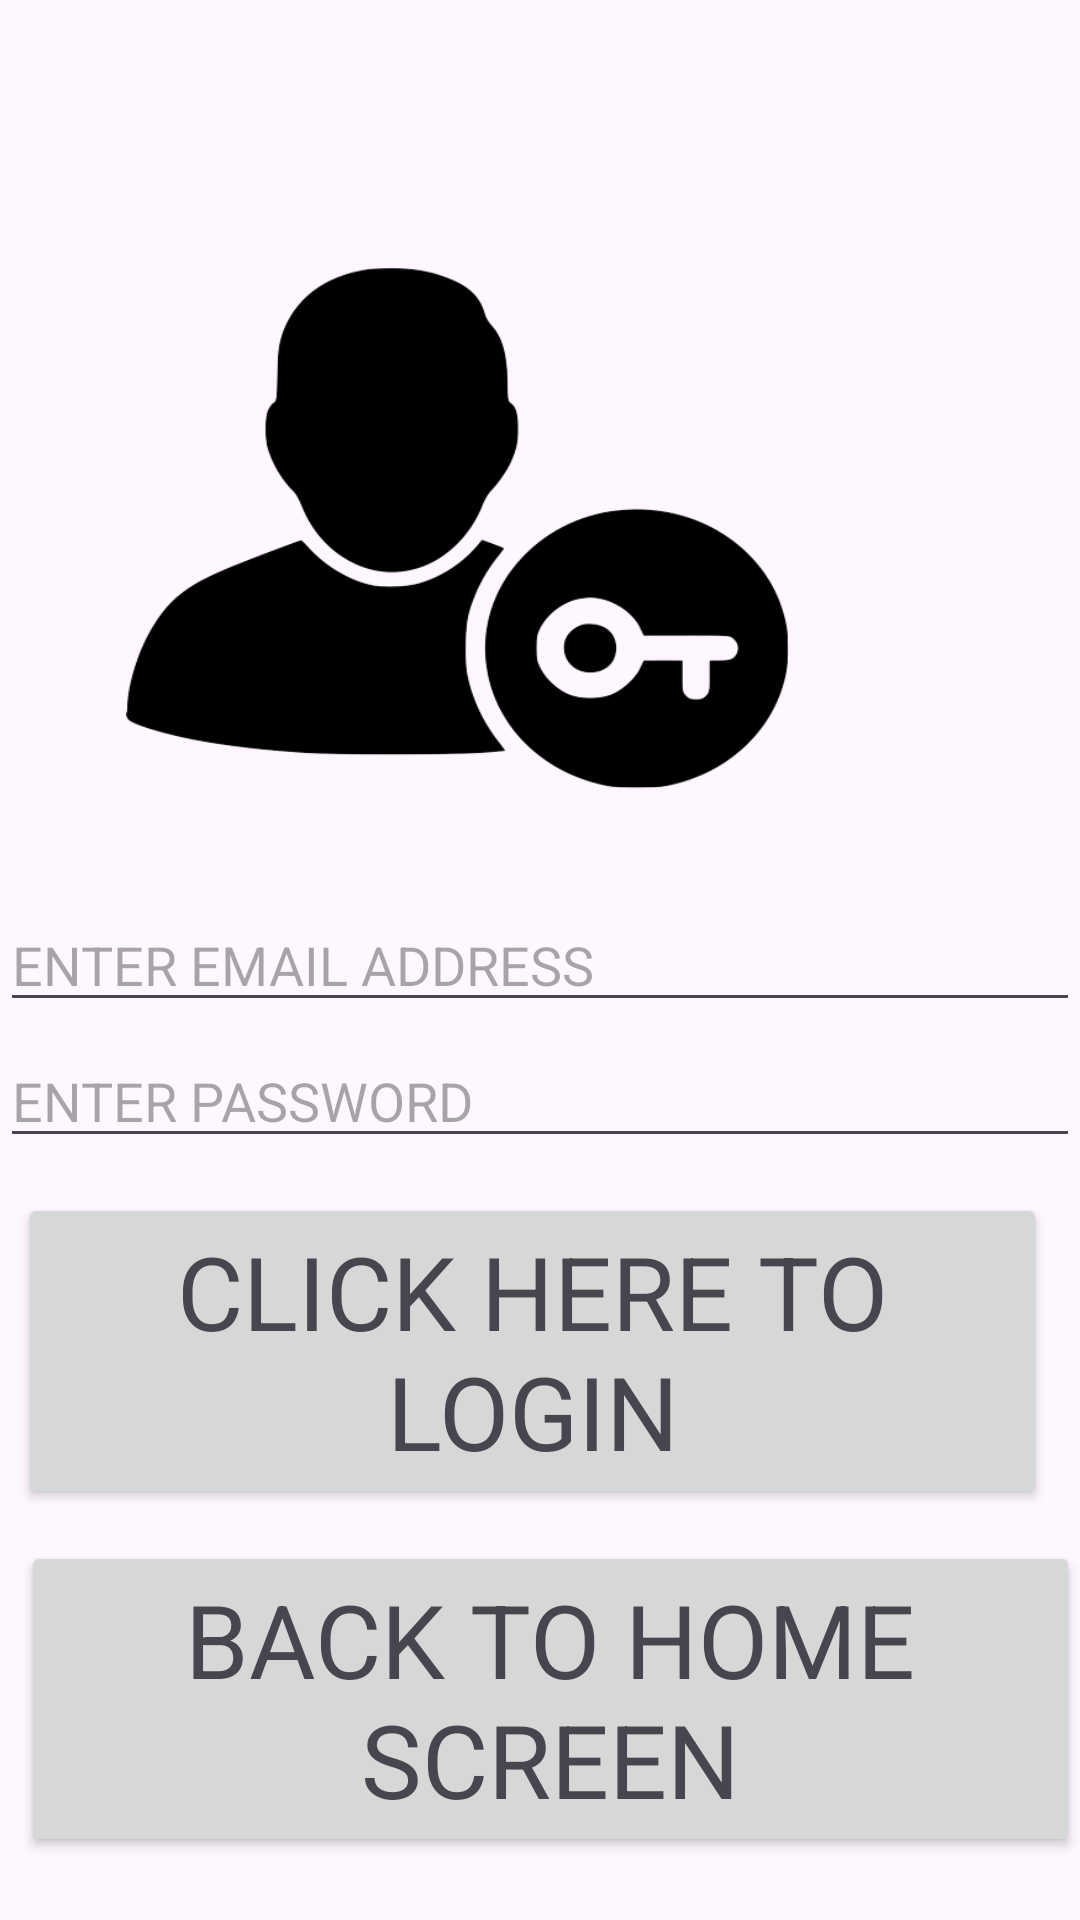

Here is an Android app screen rendered from its layout file. Give the layout XML and the strings, colors and styles it references.
<!-- AndroidManifest.xml: application theme Theme.MusiCal -->
<!-- res/layout/activity_loginpage.xml -->
<?xml version="1.0" encoding="utf-8"?>
<RelativeLayout xmlns:android="http://schemas.android.com/apk/res/android"
    xmlns:app="http://schemas.android.com/apk/res-auto"
    xmlns:tools="http://schemas.android.com/tools"
    android:layout_width="match_parent"
    android:layout_height="match_parent"
    android:background="@drawable/abc"
    tools:context=".Loginpage">

    <ImageView
        android:id="@+id/imageView3"
        android:layout_width="221dp"
        android:layout_height="176dp"
        android:layout_alignParentTop="true"
        android:layout_alignParentEnd="true"
        android:layout_centerHorizontal="true"
        android:layout_marginTop="89dp"
        android:layout_marginEnd="97dp"
        android:background="@drawable/loo" />

    <EditText
        android:id="@+id/editTextTextPersonName3"
        android:layout_width="379dp"
        android:layout_height="wrap_content"
        android:layout_centerInParent="true"
        android:ems="10"
        android:hint="@string/enter_email_address"
        android:inputType="textPersonName" />

    <EditText
        android:id="@+id/editTextTextPersonName4"
        android:layout_width="369dp"
        android:layout_height="wrap_content"
        android:layout_alignParentBottom="true"
        android:layout_centerHorizontal="true"
        android:layout_marginBottom="254dp"
        android:ems="10"
        android:hint="@string/enter_password"
        android:inputType="textPersonName" />

    <ProgressBar
        android:id="@+id/progressBar2"
        style="?android:attr/progressBarStyle"
        android:layout_width="wrap_content"
        android:layout_height="wrap_content"
        android:layout_alignParentBottom="true"
        android:layout_centerHorizontal="true"
        android:layout_marginBottom="175dp"
        android:visibility="invisible" />

    <Button
        android:id="@+id/button5"
        android:layout_width="394dp"
        android:layout_height="wrap_content"
        android:layout_alignParentStart="true"
        android:layout_alignParentEnd="true"
        android:layout_alignParentBottom="true"
        android:layout_centerHorizontal="true"
        android:layout_marginStart="6dp"
        android:layout_marginEnd="11dp"
        android:layout_marginBottom="137dp"
        android:text="@string/click_here_to_login"
        android:textAppearance="@style/TextAppearance.AppCompat.Display1" />

    <Button
        android:id="@+id/button33"
        android:layout_width="399dp"
        android:layout_height="wrap_content"
        android:layout_alignParentStart="true"
        android:layout_alignParentBottom="true"
        android:layout_centerHorizontal="true"
        android:layout_marginStart="7dp"
        android:layout_marginBottom="21dp"
        android:text="@string/back_to_home_screen"
        android:textAppearance="@style/TextAppearance.AppCompat.Display1" />
</RelativeLayout>
<!-- resources referenced by this layout -->
<resources>
  <!-- drawable loo: png bitmap (drawable, 32535 bytes) -->
  <string name="back_to_home_screen">BACK TO HOME SCREEN</string>
  <string name="click_here_to_login">CLICK HERE TO LOGIN</string>
  <string name="enter_email_address">ENTER EMAIL ADDRESS</string>
  <string name="enter_password">ENTER PASSWORD</string>
  <style name="Theme.MusiCal" parent="Base.Theme.MusiCal" />
  <style name="Base.Theme.MusiCal" parent="Theme.Material3.DayNight.NoActionBar">
          
          
      </style>
</resources>
